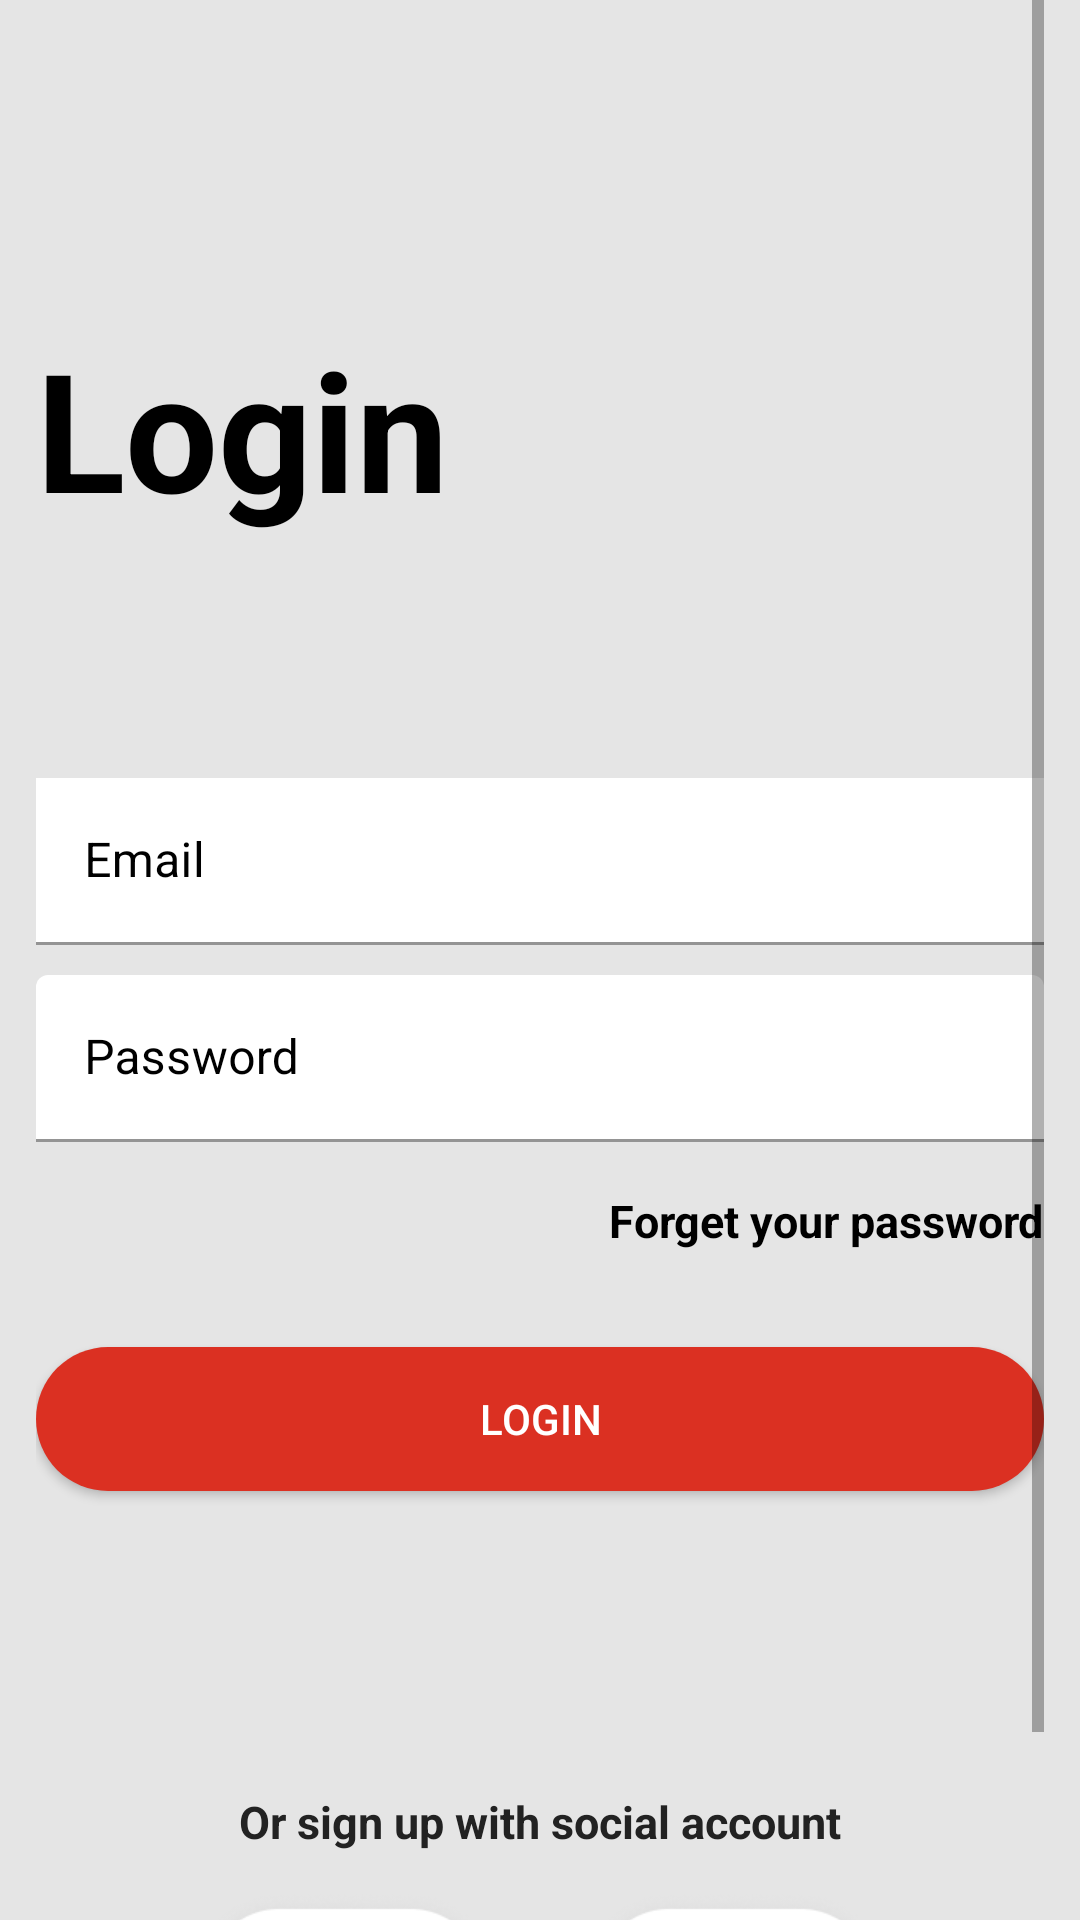

Here is an Android app screen rendered from its layout file. Give the layout XML and the strings, colors and styles it references.
<!-- AndroidManifest.xml: application theme Theme.ECommerce -->
<!-- res/layout/fragment_login.xml -->
<?xml version="1.0" encoding="utf-8"?>
<ScrollView xmlns:android="http://schemas.android.com/apk/res/android"
    xmlns:tools="http://schemas.android.com/tools"
    android:layout_width="match_parent"
    android:layout_height="match_parent"
    xmlns:app="http://schemas.android.com/apk/res-auto"
    android:background="@drawable/back_ground_layout"
    app:chainUseRtl="false"
    android:orientation="vertical"
    android:paddingHorizontal="12dp"
    tools:context=".ui.starterFragments.LoginFragment">

    <LinearLayout
        android:layout_width="match_parent"
        android:layout_height="wrap_content"
        android:orientation="vertical">

        <TextView
            android:layout_width="wrap_content"
            android:layout_height="wrap_content"
            android:layout_marginTop="106dp"
            android:text="Login"
            android:textColor="@color/black"
            android:textSize="55sp"
            android:textStyle="bold" />

        <com.google.android.material.textfield.TextInputLayout
            android:layout_width="match_parent"
            android:layout_height="wrap_content"
            android:layout_marginTop="80dp"
            android:textColorHint="@color/black">

            <com.google.android.material.textfield.TextInputEditText
                android:id="@+id/IdEmailLogin"
                android:layout_width="match_parent"
                android:layout_height="wrap_content"
                android:background="@color/white"
                android:hint="Email"
                android:inputType="textEmailAddress"
                android:textColor="@color/black"
                android:textColorHighlight="@color/black" />
        </com.google.android.material.textfield.TextInputLayout>

        <com.google.android.material.textfield.TextInputLayout
            android:layout_width="match_parent"
            android:layout_height="wrap_content"
            android:layout_marginTop="10dp"
            android:textColorHint="@color/black">

            <com.google.android.material.textfield.TextInputEditText
                android:id="@+id/IdPasswordLogin"
                android:layout_width="match_parent"
                android:layout_height="wrap_content"
                android:backgroundTint="@color/white"
                android:hint="Password"
                android:inputType="textPassword"
                android:textColor="@color/black"
                android:textColorHint="@color/black" />
        </com.google.android.material.textfield.TextInputLayout>

        <TextView
            android:id="@+id/tvForgetPassword"
            android:layout_width="wrap_content"
            android:layout_height="wrap_content"
            android:layout_gravity="end"
            android:layout_marginTop="16dp"
            android:text="Forget your password"
            android:textColor="@color/black"
            android:textSize="15sp"
            android:textStyle="bold" />

        <androidx.appcompat.widget.AppCompatButton
            android:id="@+id/btnLogin"
            android:layout_width="match_parent"
            android:layout_height="wrap_content"
            android:layout_marginTop="32dp"
            android:background="@drawable/button_background"
            android:text="LOGIN"
            android:textColor="@color/white" />

        <TextView
            android:layout_width="wrap_content"
            android:layout_height="wrap_content"
            android:layout_gravity="center"
            android:layout_marginTop="100dp"
            android:text="Or sign up with social account"
            android:textColor="#222222"
            android:textSize="15sp"
            android:textStyle="bold" />

        <LinearLayout
            android:layout_width="match_parent"
            android:layout_height="wrap_content"
            android:layout_marginTop="12dp"
            android:gravity="center"
            android:orientation="horizontal">

            <ImageView
                android:id="@+id/goLogin"
                android:layout_width="130dp"
                android:layout_height="80dp"
                android:layout_gravity="center"
                android:src="@drawable/img_2" />

            <ImageView
                android:id="@+id/fcLogin"
                android:layout_width="130dp"
                android:layout_height="80dp"
                android:layout_gravity="center"
                android:src="@drawable/img_3" />

        </LinearLayout>
    </LinearLayout>

</ScrollView>
<!-- resources referenced by this layout -->
<resources>
  <!-- drawable back_ground_layout (drawable) -->
  <?xml version="1.0" encoding="utf-8"?>
  <color xmlns:android="http://schemas.android.com/apk/res/android"
      android:color="#E5E5E5">
  </color>
  <!-- drawable button_background (drawable) -->
  <?xml version="1.0" encoding="utf-8"?>
  <shape xmlns:android="http://schemas.android.com/apk/res/android">
      <corners android:radius="25dp"/>
      <gradient
          android:endColor="#DB3022"
          android:startColor="#DB3022" />
  </shape>
  <!-- drawable img_2: png bitmap (drawable-v24, 7561 bytes) -->
  <!-- drawable img_3: png bitmap (drawable-v24, 7034 bytes) -->
  <style name="Theme.ECommerce" parent="Theme.MaterialComponents.DayNight.DarkActionBar">
          <item name="windowNoTitle">false</item>
          <item name="android:windowFullscreen">true</item>
  
          
          <item name="colorPrimary">@color/purple_500</item>
          <item name="colorPrimaryVariant">@color/purple_700</item>
          <item name="colorOnPrimary">@color/white</item>
          
          <item name="colorSecondary">@color/teal_200</item>
          <item name="colorSecondaryVariant">@color/teal_700</item>
          <item name="colorOnSecondary">@color/black</item>
          
          <item name="android:statusBarColor" tools:targetApi="l">?attr/colorPrimaryVariant</item>
          
      </style>
  <!-- not gathered from this repository: default colours our renderer supplied (Android Studio template values) -->
  <color name="purple_500">#FF6200EE</color>
  <color name="purple_700">#FF3700B3</color>
  <color name="teal_200">#FF03DAC5</color>
  <color name="teal_700">#FF018786</color>
  <color name="black">#FF000000</color>
  <color name="white">#FFFFFFFF</color>
</resources>
